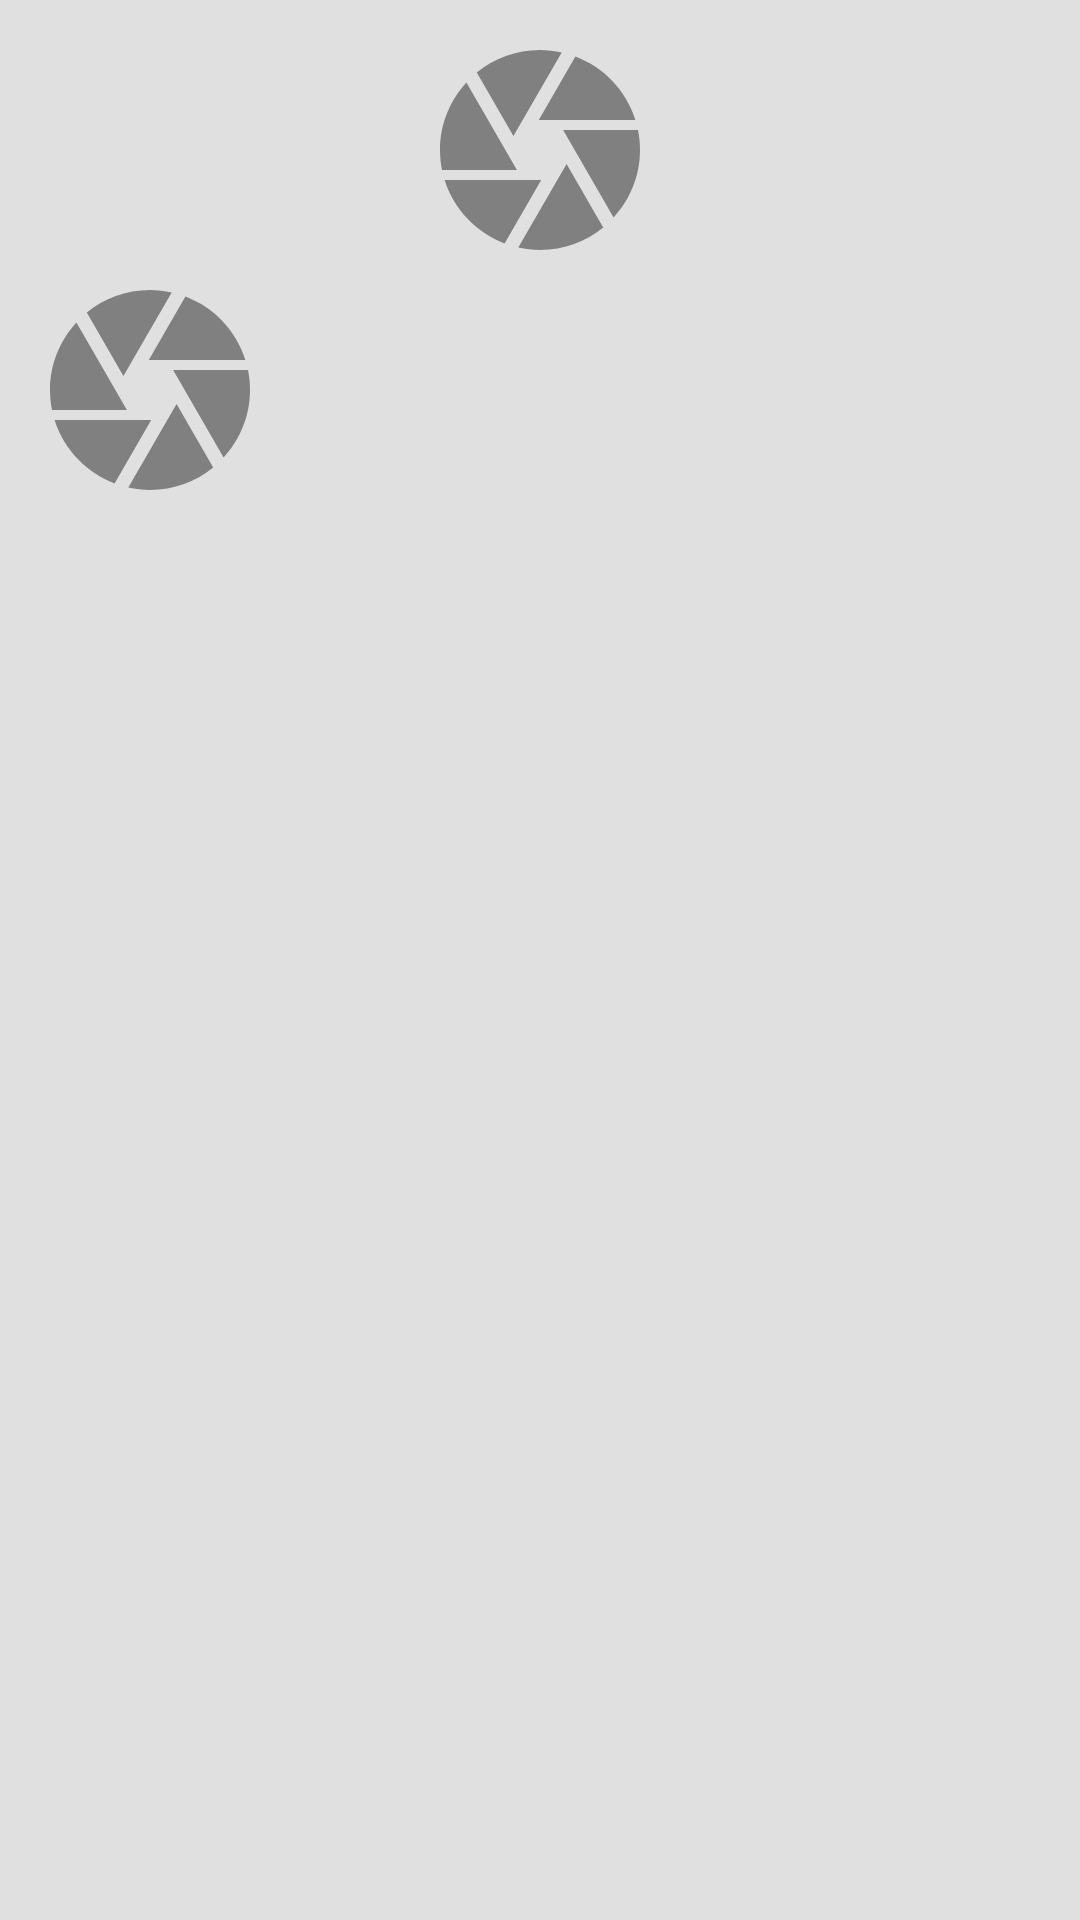

Android layout source for this screen:
<!-- AndroidManifest.xml: application theme AppTheme -->
<!-- res/layout/fragment_tab.xml -->
<RelativeLayout xmlns:android="http://schemas.android.com/apk/res/android"
    xmlns:tools="http://schemas.android.com/tools"
    android:layout_width="match_parent"
    android:layout_height="match_parent"
    android:padding="@dimen/default_padding"
    tools:context="com.linearbd.rashinscanner.Fragments.ScanFragment">


    <ImageView
        android:layout_width="@dimen/icon_size"
        android:layout_height="@dimen/icon_size"
        android:layout_centerHorizontal="true"
        android:src="@drawable/color_camera"
        android:id="@+id/iv_scan"/>

    <ImageView
        android:layout_width="@dimen/icon_size"
        android:layout_height="@dimen/icon_size"
        android:src="@drawable/color_camera"
        android:id="@+id/iv_test"
        android:layout_below="@+id/iv_scan"/>



</RelativeLayout>
<!-- resources referenced by this layout -->
<resources>
  <dimen name="default_padding">10dp</dimen>
  <dimen name="icon_size">80dp</dimen>
  <!-- drawable color_camera (drawable) -->
  <vector android:alpha="0.75" android:height="24dp"
      android:viewportHeight="24.0" android:viewportWidth="24.0"
      android:width="24dp" xmlns:android="http://schemas.android.com/apk/res/android">
      <path android:fillColor="@color/color_camera_icon_color" android:pathData="M9.4,10.5l4.77,-8.26C13.47,2.09 12.75,2 12,2c-2.4,0 -4.6,0.85 -6.32,2.25l3.66,6.35 0.06,-0.1zM21.54,9c-0.92,-2.92 -3.15,-5.26 -6,-6.34L11.88,9h9.66zM21.8,10h-7.49l0.29,0.5 4.76,8.25C21,16.97 22,14.61 22,12c0,-0.69 -0.07,-1.35 -0.2,-2zM8.54,12l-3.9,-6.75C3.01,7.03 2,9.39 2,12c0,0.69 0.07,1.35 0.2,2h7.49l-1.15,-2zM2.46,15c0.92,2.92 3.15,5.26 6,6.34L12.12,15L2.46,15zM13.73,15l-3.9,6.76c0.7,0.15 1.42,0.24 2.17,0.24 2.4,0 4.6,-0.85 6.32,-2.25l-3.66,-6.35 -0.93,1.6z"/>
  </vector>
  <style name="AppTheme" parent="Theme.AppCompat.Light.NoActionBar">
          
          <item name="colorPrimary">@color/colorPrimary</item>
          <item name="colorPrimaryDark">@color/colorPrimaryDark</item>
          <item name="colorAccent">@color/colorAccent</item>
  
          <item name="android:windowActivityTransitions">true</item>
          <item name="android:windowAllowEnterTransitionOverlap">false</item>
          <item name="android:windowAllowReturnTransitionOverlap">false</item>
          <item name="android:titleTextAppearance">@style/MaterialAnimations.TextAppearance.Title</item>
          <item name="android:windowBackground">@color/light_grey</item>
  
          
          <item name="android:windowEnterTransition">@transition/explode</item>
          <item name="android:windowExitTransition">@transition/explode</item>
  
  
      </style>
  <color name="color_camera_icon_color">#616161</color>
  <color name="colorPrimary">#009688</color>
  <color name="colorPrimaryDark">#00796B</color>
  <color name="colorAccent">#673AB7</color>
  <style name="MaterialAnimations.TextAppearance.Title" parent="android:TextAppearance.Material.Title">
          <item name="android:textColor">?android:textColorPrimary</item>
      </style>
  <color name="light_grey">#E0E0E0</color>
</resources>
